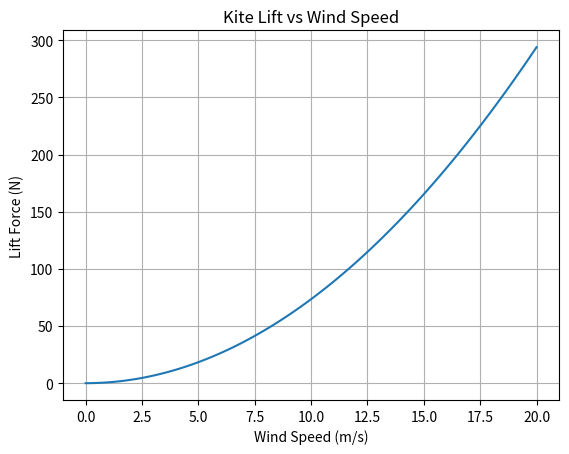

The matplotlib source for this figure:
import numpy as np
import matplotlib.pyplot as plt

# Calculate lift for a kite
def calculate_lift(density, velocity, area, lift_coefficient):
    return 0.5 * density * velocity**2 * area * lift_coefficient

# Example values
density = 1.225  # kg/m³ (air at sea level)
velocity = 10     # m/s (wind speed)
area = 1.5        # m² (kite surface)
lift_coefficient = 0.8  # typical for a kite

lift = calculate_lift(density, velocity, area, lift_coefficient)
print(f"Lift force: {lift:.2f} N")

# Plot lift vs wind speed
velocities = np.linspace(0, 20, 100)
lifts = calculate_lift(density, velocities, area, lift_coefficient)

plt.plot(velocities, lifts)
plt.xlabel('Wind Speed (m/s)')
plt.ylabel('Lift Force (N)')
plt.title('Kite Lift vs Wind Speed')
plt.grid()
plt.show()
